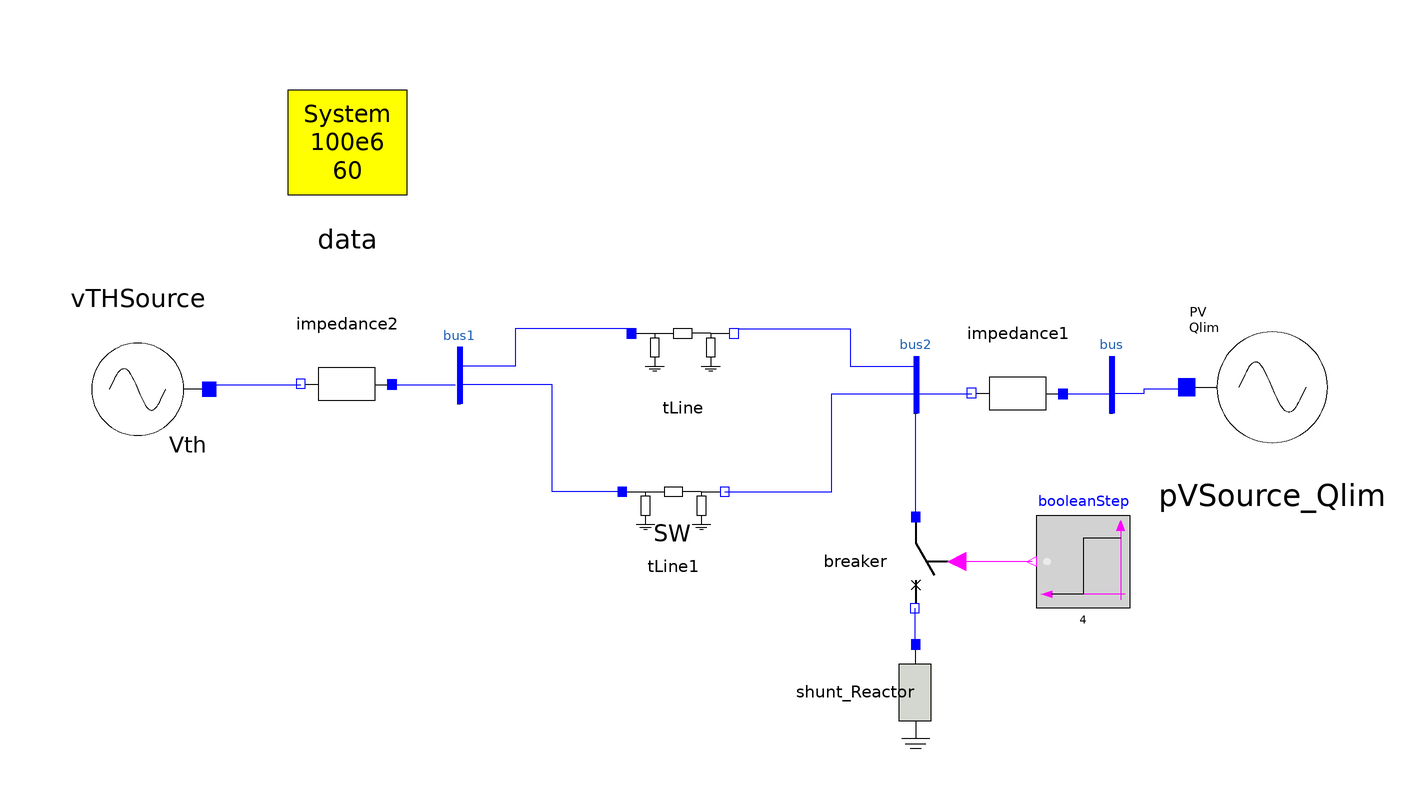

The component connection diagram of the Modelica model below, drawn from its own Placement and Line annotations.

model Test_Radial_System_Power_Flow_Qlim_discrete
  inner OmniPES.SystemData data annotation(
    Placement(visible = true, transformation(origin = {-70, 70}, extent = {{-16, -16}, {16, 16}}, rotation = 0)));
  OmniPES.Circuit.Interfaces.Bus bus1 annotation(
    Placement(visible = true, transformation(origin = {-46, 20}, extent = {{-6, -6}, {6, 6}}, rotation = 0)));
  OmniPES.Circuit.Interfaces.Bus bus2 annotation(
    Placement(visible = true, transformation(origin = {52, 18}, extent = {{-6, -6}, {6, 6}}, rotation = 0)));
  OmniPES.Circuit.Basic.SeriesImpedance impedance1(x = 0.01) annotation(
    Placement(visible = true, transformation(origin = {74, 16}, extent = {{-10, -10}, {10, 10}}, rotation = 180)));
  OmniPES.Circuit.Basic.SeriesImpedance impedance2(x = 0.01) annotation(
    Placement(transformation(origin = {-70, 18}, extent = {{-10, -10}, {10, 10}}, rotation = 180)));
  OmniPES.Circuit.Interfaces.Bus bus annotation(
    Placement(visible = true, transformation(origin = {94, 18}, extent = {{-6, -6}, {6, 6}}, rotation = 0)));
  OmniPES.Circuit.Basic.TLine tLine(Q = 1e8, r = 0, x = 0.1) annotation(
    Placement(visible = true, transformation(origin = {2, 26}, extent = {{-10, -10}, {10, 10}}, rotation = 0)));
  replaceable OmniPES.SteadyState.Sources.PVSource_Qlim_discrete pVSource_Qlim(Psp = 1e8, Qmax = 6e7, Qmin = -6e7, Vsp = 1.0, voltage_limits = true) annotation(
    Placement(transformation(origin = {128.556, 19.4444}, extent = {{-18, -20}, {18, 16}})));
  Circuit.Basic.TLine_switched tLine1(r = 0, x = 0.1, Q = 1e8, t_open_p = 2, t_open_n = 2, open_p = true, open_n = true) annotation(
    Placement(transformation(origin = {0, -8}, extent = {{-10, -10}, {10, 10}})));
  Sources.VTHSource vTHSource annotation(
    Placement(transformation(origin = {-115, 17}, extent = {{-15, -15}, {15, 15}}, rotation = 180)));
  Circuit.Switches.Breaker breaker annotation(
    Placement(transformation(origin = {52, -20}, extent = {{-10, -10}, {10, 10}}, rotation = -90)));
  Circuit.Basic.Shunt_Reactor shunt_Reactor(NominalPower = 1.5e8) annotation(
    Placement(transformation(origin = {52, -48}, extent = {{-10, -10}, {10, 10}}, rotation = -90)));
  Modelica.Blocks.Sources.BooleanStep booleanStep(startTime = 4, startValue = true) annotation(
    Placement(transformation(origin = {88, -20}, extent = {{10, -10}, {-10, 10}})));
equation
  connect(impedance2.p, bus1.p) annotation(
    Line(points = {{-60, 18}, {-46.8, 18}}, color = {0, 0, 255}));
  connect(bus2.p, impedance1.n) annotation(
    Line(points = {{52, 16}, {64, 16}}, color = {0, 0, 255}));
  connect(impedance1.p, bus.p) annotation(
    Line(points = {{84, 16}, {94, 16}}, color = {0, 0, 255}));
  connect(tLine.n, bus2.p) annotation(
    Line(points = {{14, 30}, {38, 30}, {38, 22}, {52, 22}, {52, 16}}, color = {0, 0, 255}));
  connect(tLine.p, bus1.p) annotation(
    Line(points = {{-8, 30}, {-34, 30}, {-34, 22}, {-46, 22}, {-46, 18}}, color = {0, 0, 255}));
  connect(pVSource_Qlim.p, bus.p) annotation(
    Line(points = {{110, 17}, {101, 17}, {101, 16}, {94, 16}}, color = {0, 0, 255}));
  connect(tLine1.p, bus1.p) annotation(
    Line(points = {{-11, -5}, {-26, -5}, {-26, 18}, {-46, 18}}, color = {0, 0, 255}));
  connect(tLine1.n, bus2.p) annotation(
    Line(points = {{11, -5}, {34, -5}, {34, 16}, {52, 16}}, color = {0, 0, 255}));
  connect(vTHSource.p, impedance2.n) annotation(
    Line(points = {{-100, 17}, {-100, 18}, {-80, 18}}, color = {0, 0, 255}));
  connect(breaker.p, bus2.p) annotation(
    Line(points = {{52, -10}, {52, 16}}, color = {0, 0, 255}));
  connect(breaker.n, shunt_Reactor.p) annotation(
    Line(points = {{51.8, -30}, {51.8, -38}}, color = {0, 0, 255}));
  connect(booleanStep.y, breaker.ext_open) annotation(
    Line(points = {{77, -20}, {60, -20}}, color = {255, 0, 255}));
protected
  annotation(
    experiment(StartTime = 0, StopTime = 6, Tolerance = 1e-06, Interval = 0.01),
    uses(Modelica(version = "3.2.2")),
    Diagram(coordinateSystem(extent = {{-150, -100}, {150, 100}})),
    Icon(coordinateSystem(extent = {{-150, -100}, {150, 100}})));
end Test_Radial_System_Power_Flow_Qlim_discrete;